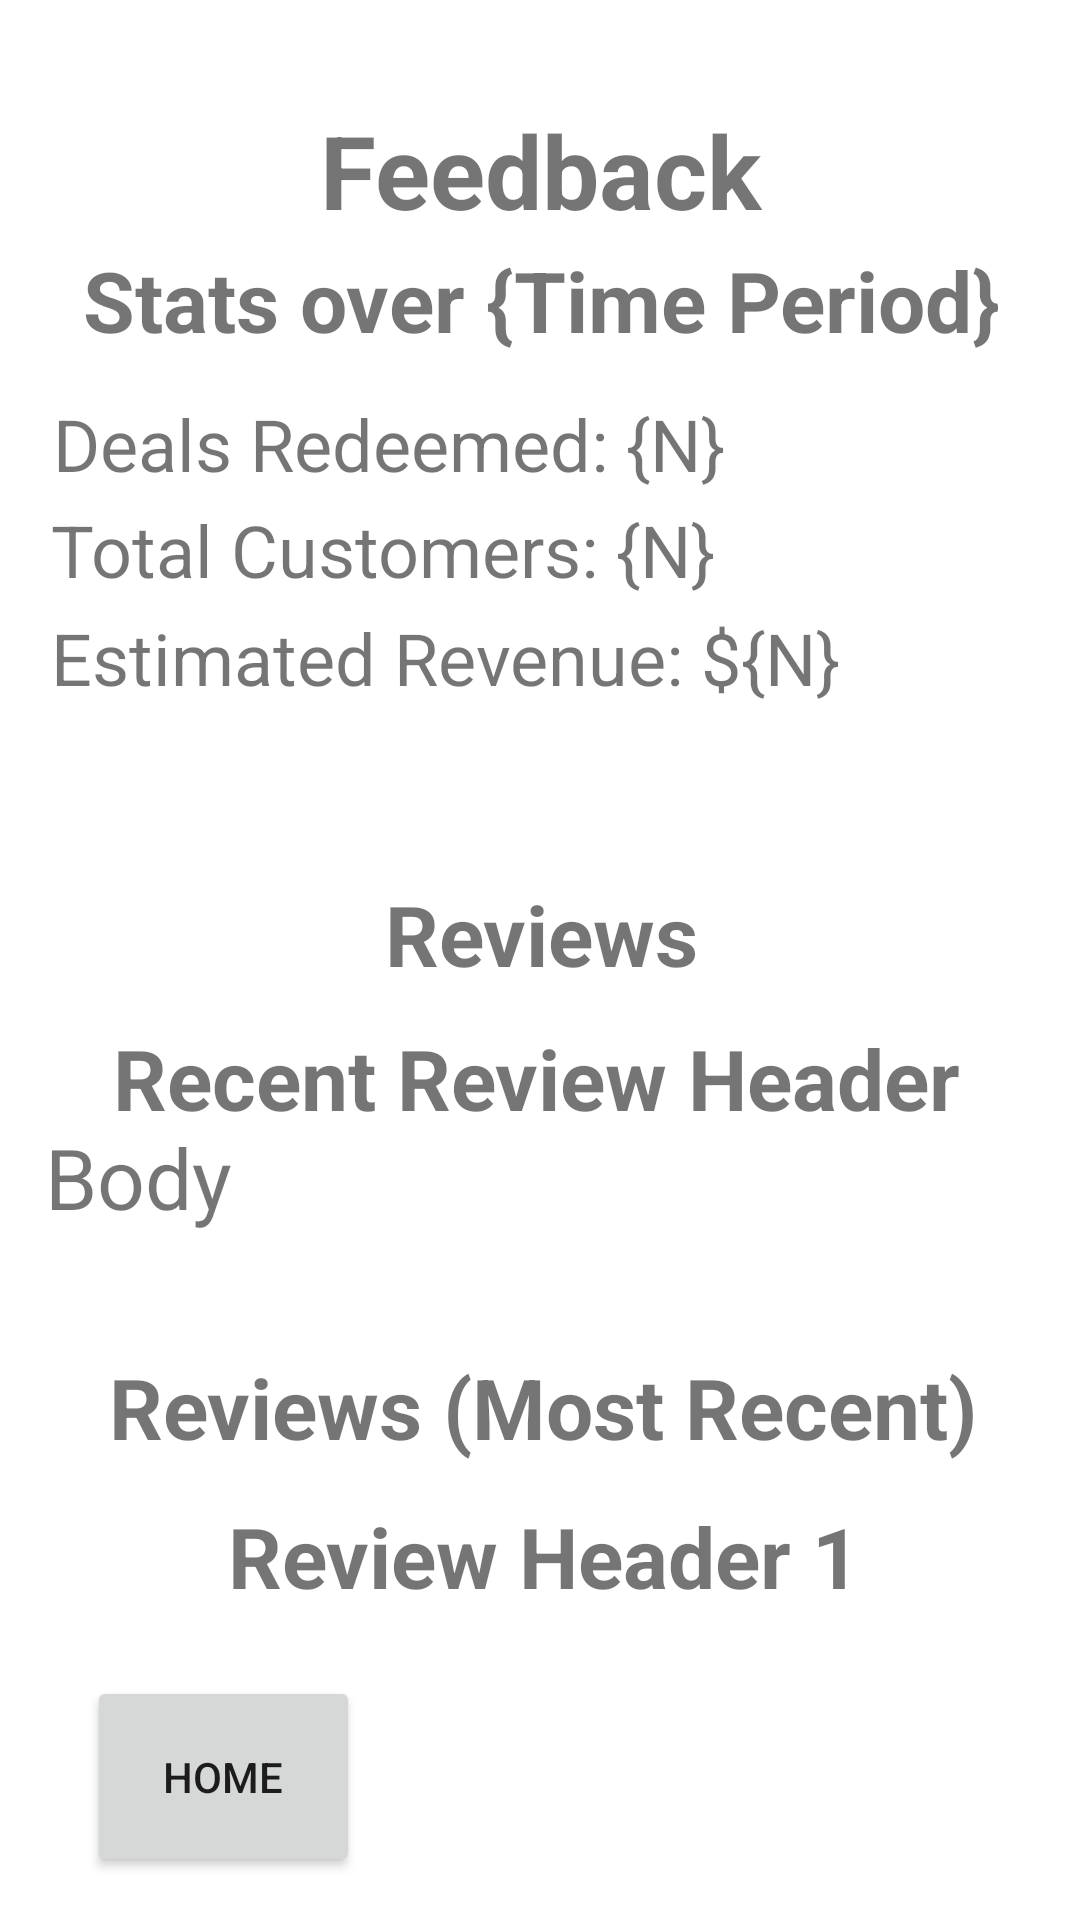

This screen was rendered from an Android layout file. Write that file and the resources it references.
<!-- AndroidManifest.xml: application theme Theme.Bounce -->
<!-- res/layout/activity_feedback_main.xml -->
<?xml version="1.0" encoding="utf-8"?>
<androidx.constraintlayout.widget.ConstraintLayout xmlns:android="http://schemas.android.com/apk/res/android"
    xmlns:app="http://schemas.android.com/apk/res-auto"
    xmlns:tools="http://schemas.android.com/tools"
    android:layout_width="match_parent"
    android:layout_height="match_parent"
    tools:context=".FeedbackMain">



    <Button
        android:id="@+id/homeButton"
        android:layout_width="91dp"
        android:layout_height="67dp"

        android:text="Home"
        app:layout_constraintBottom_toBottomOf="parent"
        app:layout_constraintHorizontal_bias="0.108"
        app:layout_constraintLeft_toLeftOf="parent"
        app:layout_constraintRight_toRightOf="parent"
        app:layout_constraintTop_toTopOf="parent"
        app:layout_constraintVertical_bias="0.975" />


    <TextView
        android:id="@+id/pageHeadText"
        android:layout_width="328dp"
        android:layout_height="55dp"
        android:text="Feedback"
        android:textAlignment="center"
        android:textSize="34sp"
        android:textStyle="bold"
        app:layout_constraintBottom_toBottomOf="parent"
        app:layout_constraintHorizontal_bias="0.496"
        app:layout_constraintLeft_toLeftOf="parent"
        app:layout_constraintRight_toRightOf="parent"
        app:layout_constraintTop_toTopOf="parent"
        app:layout_constraintVertical_bias="0.058" />


    <TextView
        android:id="@+id/statsMainText"
        android:layout_width="328dp"
        android:layout_height="55dp"
        android:text="Stats over {Time Period}"
        android:textAlignment="center"
        android:textSize="28sp"
        android:textStyle="bold"
        app:layout_constraintBottom_toBottomOf="parent"
        app:layout_constraintHorizontal_bias="0.506"
        app:layout_constraintLeft_toLeftOf="parent"
        app:layout_constraintRight_toRightOf="parent"
        app:layout_constraintTop_toTopOf="parent"
        app:layout_constraintVertical_bias="0.139" />

    <TextView
        android:id="@+id/reviewsMainText"
        android:layout_width="328dp"
        android:layout_height="55dp"
        android:text="Reviews"
        android:textAlignment="center"
        android:textSize="28sp"
        android:textStyle="bold"
        app:layout_constraintBottom_toBottomOf="parent"
        app:layout_constraintHorizontal_bias="0.506"
        app:layout_constraintLeft_toLeftOf="parent"
        app:layout_constraintRight_toRightOf="parent"
        app:layout_constraintTop_toTopOf="parent" />

    <TextView
        android:id="@+id/allReviewsText"
        android:layout_width="328dp"
        android:layout_height="55dp"
        android:text="Reviews (Most Recent)"
        android:textAlignment="center"
        android:textSize="28sp"
        android:textStyle="bold"
        app:layout_constraintBottom_toBottomOf="parent"
        app:layout_constraintHorizontal_bias="0.53"
        app:layout_constraintLeft_toLeftOf="parent"
        app:layout_constraintRight_toRightOf="parent"
        app:layout_constraintTop_toTopOf="parent"
        app:layout_constraintVertical_bias="0.77" />

    <TextView
        android:id="@+id/recentReviewHeaderText"
        android:layout_width="326dp"
        android:layout_height="39dp"
        android:text="Recent Review Header"
        android:textAlignment="center"
        android:textSize="28sp"
        android:textStyle="bold"
        app:layout_constraintBottom_toBottomOf="parent"
        app:layout_constraintHorizontal_bias="0.458"
        app:layout_constraintLeft_toLeftOf="parent"
        app:layout_constraintRight_toRightOf="parent"
        app:layout_constraintTop_toTopOf="parent"
        app:layout_constraintVertical_bias="0.567" />

    <TextView
        android:id="@+id/reviewHeadText"
        android:layout_width="326dp"
        android:layout_height="39dp"
        android:text="Review Header 1"
        android:textAlignment="center"
        android:textSize="28sp"
        android:textStyle="bold"
        app:layout_constraintBottom_toBottomOf="parent"
        app:layout_constraintHorizontal_bias="0.541"
        app:layout_constraintLeft_toLeftOf="parent"
        app:layout_constraintRight_toRightOf="parent"
        app:layout_constraintTop_toTopOf="parent"
        app:layout_constraintVertical_bias="0.832" />

    <TextView
        android:id="@+id/reviewBodyText"
        android:layout_width="328dp"
        android:layout_height="55dp"
        android:text="Body"
        android:textAlignment="textStart"
        android:textSize="28sp"
        app:layout_constraintBottom_toBottomOf="parent"
        app:layout_constraintHorizontal_bias="0.469"
        app:layout_constraintLeft_toLeftOf="parent"
        app:layout_constraintRight_toRightOf="parent"
        app:layout_constraintTop_toTopOf="parent"
        app:layout_constraintVertical_bias="0.639" />

    <TextView
        android:id="@+id/dealsRedeemed"
        android:layout_width="325dp"
        android:layout_height="41dp"
        android:text="Deals Redeemed: {N}"
        android:textAlignment="textStart"
        android:textSize="24sp"
        app:layout_constraintBottom_toBottomOf="parent"
        app:layout_constraintHorizontal_bias="0.506"
        app:layout_constraintLeft_toLeftOf="parent"
        app:layout_constraintRight_toRightOf="parent"
        app:layout_constraintTop_toTopOf="parent"
        app:layout_constraintVertical_bias="0.22" />

    <TextView
        android:id="@+id/totalCustomers"
        android:layout_width="325dp"
        android:layout_height="41dp"
        android:text="Total Customers: {N}"
        android:textAlignment="textStart"
        android:textSize="24sp"
        app:layout_constraintBottom_toBottomOf="parent"
        app:layout_constraintHorizontal_bias="0.488"
        app:layout_constraintLeft_toLeftOf="parent"
        app:layout_constraintRight_toRightOf="parent"
        app:layout_constraintTop_toTopOf="parent"
        app:layout_constraintVertical_bias="0.279" />

    <TextView
        android:id="@+id/estRevenue"
        android:layout_width="325dp"
        android:layout_height="41dp"
        android:text="Estimated Revenue: ${N}"
        android:textAlignment="textStart"
        android:textSize="24sp"
        app:layout_constraintBottom_toBottomOf="parent"
        app:layout_constraintHorizontal_bias="0.488"
        app:layout_constraintLeft_toLeftOf="parent"
        app:layout_constraintRight_toRightOf="parent"
        app:layout_constraintTop_toTopOf="parent"
        app:layout_constraintVertical_bias="0.339" />

</androidx.constraintlayout.widget.ConstraintLayout>
<!-- resources referenced by this layout -->
<resources>
  <style name="Theme.Bounce" parent="Theme.MaterialComponents.DayNight.NoActionBar">
          
          <item name="colorPrimary">@color/purple_500</item>
          <item name="colorPrimaryVariant">@color/purple_700</item>
          <item name="colorOnPrimary">@color/white</item>
          
          <item name="colorSecondary">@color/teal_200</item>
          <item name="colorSecondaryVariant">@color/teal_700</item>
          <item name="colorOnSecondary">@color/black</item>
          
          <item name="android:statusBarColor" tools:targetApi="l">?attr/colorPrimaryVariant</item>
          
      </style>
  <color name="purple_500">#FF6200EE</color>
  <color name="purple_700">#FF3700B3</color>
  <color name="white">#FFFFFFFF</color>
  <color name="teal_200">#FF03DAC5</color>
  <color name="teal_700">#FF018786</color>
  <color name="black">#FF000000</color>
</resources>
